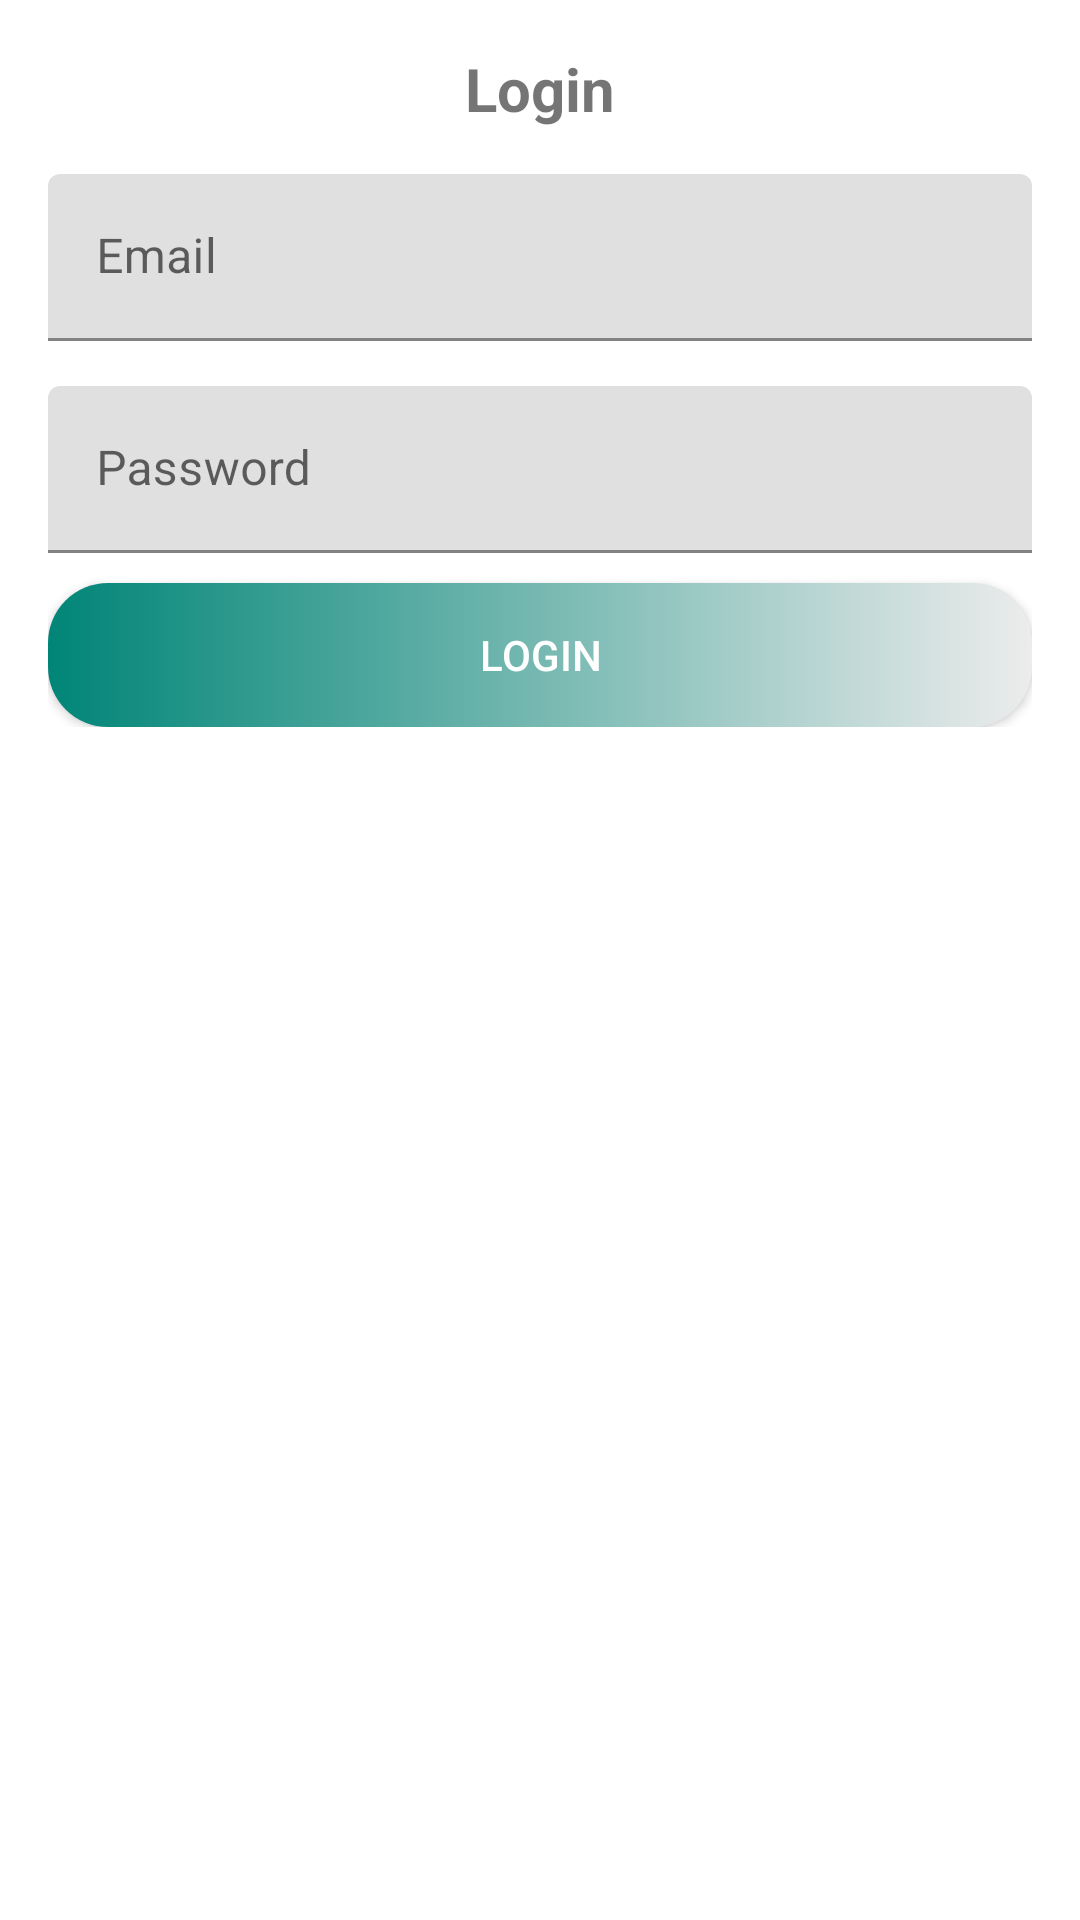

Produce the Android XML layout that renders to this screen, including the resource entries it uses.
<!-- AndroidManifest.xml: application theme Theme.GPApp -->
<!-- res/layout/activtiy_login.xml -->
<?xml version="1.0" encoding="utf-8"?>
<androidx.constraintlayout.widget.ConstraintLayout xmlns:android="http://schemas.android.com/apk/res/android"
xmlns:app="http://schemas.android.com/apk/res-auto"
xmlns:tools="http://schemas.android.com/tools"
android:layout_width="match_parent"
android:layout_height="match_parent"
tools:context=".LoginActivity">





<LinearLayout
    android:layout_width="match_parent"
    android:layout_height="wrap_content"
    android:orientation="vertical"
    android:gravity="center"
    app:layout_constraintTop_toTopOf="parent"
    android:padding="16dp"
    >
    <TextView
        android:layout_width="wrap_content"
        android:layout_height="wrap_content"
        android:text="Login"
        android:textSize="20sp"
        android:textStyle="bold"
        />




    <com.google.android.material.textfield.TextInputLayout
        android:id="@+id/input_layout_email"
        android:layout_height="wrap_content"
        android:layout_width="match_parent"
        android:layout_marginTop="15dp">

        <com.google.android.material.textfield.TextInputEditText
            android:id="@+id/email"
            android:layout_height="wrap_content"
            android:layout_width="match_parent"
            android:hint="Email"
            android:inputType="textEmailAddress"/>


    </com.google.android.material.textfield.TextInputLayout>

    <com.google.android.material.textfield.TextInputLayout
        android:id="@+id/input_layout_password"
        android:layout_height="wrap_content"
        android:layout_width="match_parent"
        android:layout_marginTop="15dp">

        <com.google.android.material.textfield.TextInputEditText
            android:id="@+id/password"
            android:layout_height="wrap_content"
            android:layout_width="match_parent"
            android:hint="Password"
            android:inputType="textPassword"/>


    </com.google.android.material.textfield.TextInputLayout>

    <Button
        android:layout_width="match_parent"
        android:layout_height="wrap_content"
        android:text="login"
        android:id="@+id/btn_login"
        android:background="@drawable/image"
        android:textColor="#ffff"
        android:layout_marginTop="10dp"/>


</LinearLayout>


</androidx.constraintlayout.widget.ConstraintLayout>
<!-- resources referenced by this layout -->
<resources>
  <!-- drawable image (drawable-v24) -->
  <?xml version="1.0" encoding="utf-8"?>
  <shape xmlns:android="http://schemas.android.com/apk/res/android">
  
  
      <corners
          android:radius="20dp"/>
  
      <gradient
          android:startColor="@color/colorPrimary"
          android:endColor="@color/colorDivider"/>
  </shape>
  <style name="Theme.GPApp" parent="Theme.MaterialComponents.DayNight.NoActionBar">
          
          <item name="colorPrimary">@color/purple_500</item>
          <item name="colorPrimaryVariant">@color/purple_700</item>
          <item name="colorOnPrimary">@color/white</item>
          
          <item name="colorSecondary">@color/teal_200</item>
          <item name="colorSecondaryVariant">@color/teal_700</item>
          <item name="colorOnSecondary">@color/black</item>
          
          <item name="android:statusBarColor" tools:targetApi="l">?attr/colorPrimaryVariant</item>
          
      </style>
  <color name="colorPrimary">#008577</color>
  <color name="colorDivider">#ECECEC</color>
  <color name="purple_500">#FF6200EE</color>
  <color name="purple_700">#FF3700B3</color>
  <color name="white">#FFFFFFFF</color>
  <color name="teal_200">#FF03DAC5</color>
  <color name="teal_700">#FF018786</color>
  <color name="black">#FF000000</color>
</resources>
